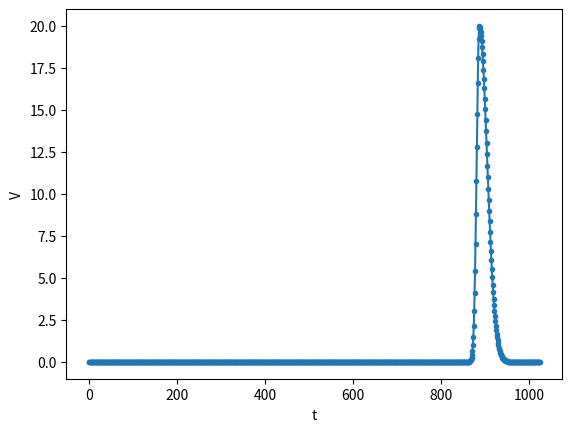

Generate this figure with matplotlib:
import numpy as np
import matplotlib.pyplot as plt
from scipy.interpolate import CubicSpline
from scipy import integrate

def f(t, t0, s_r, s_f,N):
    if t < t0:
        expo = N * np.exp(-(t - t0)**2 / (2 * (s_r ** 2)))
        return expo
    else:
        mix = N * np.exp(- (t - t0)**2 /s_f **2 )
        return mix


t = np.linspace(0, 1024, 1024)
N = 20
t0 = np.random.uniform(0, 1024)
s_r = 6
s_f = 25

y = np.array([f(i, t0, s_r, s_f,N) for i in t])

np.savetxt('gaussian_2.csv', y, delimiter=',')

#Interplasyon 

t1, t2, t3, t4 = None, None, None, None
cs = CubicSpline(t, y)
t_interp = np.linspace(0, 1024, 10000)
y_interp = cs(t_interp)


desired_value = N * 0.1
tolerance = 1e-1


for i in range(len(y_interp) - 1):
    if abs(y_interp[i] - desired_value) <= tolerance and abs(y_interp[i + 1] - desired_value) <= tolerance:
        t1 = t_interp[i]
        break

desired_value = N * 0.9
for i in range(len(y_interp) - 1):
    if abs(y_interp[i] - desired_value) <= tolerance and abs(y_interp[i + 1] - desired_value) <= tolerance:
        t2 = t_interp[i]
        break


desired_value = N * 0.9
for i in range(len(y_interp) - 1, 0, -1):
    if abs(y_interp[i] - desired_value) <= tolerance and abs(y_interp[i - 1] - desired_value) <= tolerance:
        t3 = t_interp[i]
        break


desired_value = N * 0.1
for i in range(len(y_interp) - 1, 0, -1):
    if abs(y_interp[i] - desired_value) <= tolerance and abs(y_interp[i - 1] - desired_value) <= tolerance:
        t4 = t_interp[i]
        break

print(f"t1: {t1}, t2: {t2}, t0:{t0},  t3: {t3}, t4: {t4}")

#Integral 
integral, error = integrate.quad(lambda x: cs(x), t0, t4)
integral2, error2 = integrate.quad(lambda x: cs(x), t1, t4)

oran = integral/integral2
print(oran)


plt.plot(t, y, marker='.')
plt.xlabel('t')
plt.ylabel('V')

plt.show()
